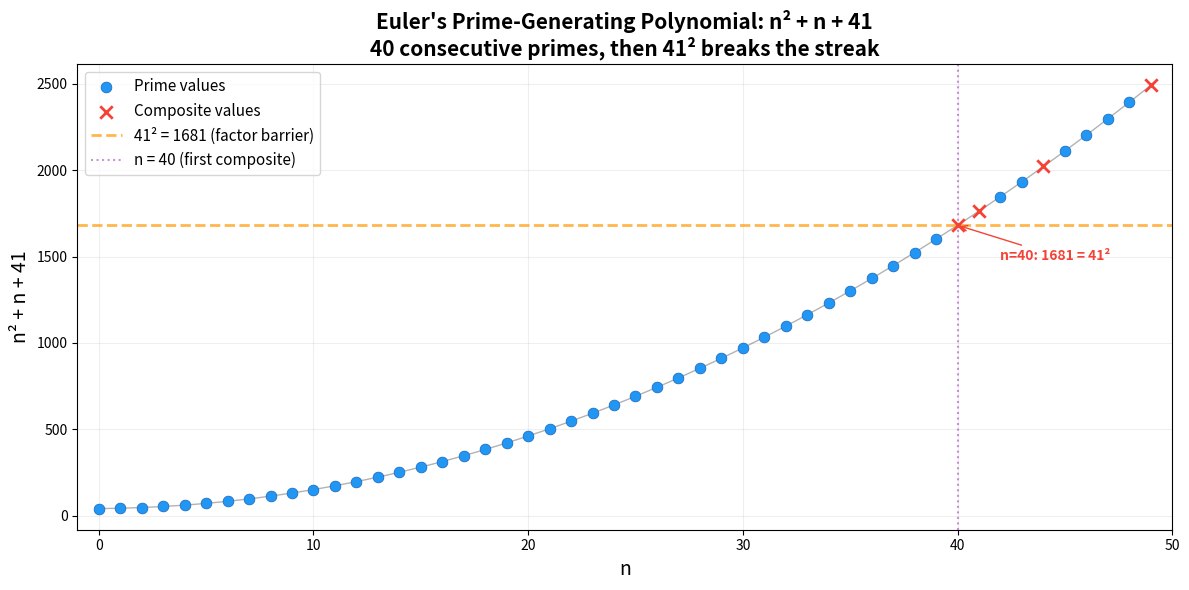

Python code for this plot:
"""
Visualization 1: Euler's Prime-Generating Polynomial
=====================================================
Shows the 40 consecutive primes generated by n² + n + 41,
with the 41² barrier marked and the breakdown at n=40.
"""

import matplotlib.pyplot as plt
import numpy as np


def is_prime(n):
    if n < 2:
        return False
    if n < 4:
        return True
    if n % 2 == 0 or n % 3 == 0:
        return False
    i = 5
    while i * i <= n:
        if n % i == 0 or n % (i + 2) == 0:
            return False
        i += 6
    return True


ns = np.arange(0, 50)
vals = ns**2 + ns + 41
primes = np.array([is_prime(int(v)) for v in vals])

fig, ax = plt.subplots(1, 1, figsize=(12, 6))

# Plot prime values in blue, composite in red
ax.scatter(ns[primes], vals[primes], c='#2196F3', s=60, zorder=5, label='Prime values', edgecolors='#1565C0', linewidth=0.5)
ax.scatter(ns[~primes], vals[~primes], c='#F44336', s=80, marker='x', zorder=5, label='Composite values', linewidth=2)

# Plot the polynomial curve
x_smooth = np.linspace(0, 49, 200)
y_smooth = x_smooth**2 + x_smooth + 41
ax.plot(x_smooth, y_smooth, 'k-', alpha=0.3, linewidth=1)

# Mark the 41² barrier
ax.axhline(y=41**2, color='#FF9800', linestyle='--', linewidth=2, alpha=0.7, label=f'41² = {41**2} (factor barrier)')

# Mark the critical transition at n=40
ax.axvline(x=40, color='#9C27B0', linestyle=':', linewidth=1.5, alpha=0.5, label='n = 40 (first composite)')

# Annotate n=40
ax.annotate(f'n=40: {int(vals[40])} = 41²',
            xy=(40, vals[40]), xytext=(42, vals[40] - 200),
            arrowprops=dict(arrowstyle='->', color='#F44336'),
            fontsize=10, color='#F44336', fontweight='bold')

ax.set_xlabel('n', fontsize=14)
ax.set_ylabel('n² + n + 41', fontsize=14)
ax.set_title("Euler's Prime-Generating Polynomial: n² + n + 41\n"
             "40 consecutive primes, then 41² breaks the streak",
             fontsize=15, fontweight='bold')
ax.legend(fontsize=11, loc='upper left')
ax.set_xlim(-1, 50)
ax.grid(True, alpha=0.2)

plt.tight_layout()
plt.savefig('viz_euler_primes.png', dpi=150, bbox_inches='tight')
print("Saved viz_euler_primes.png")
